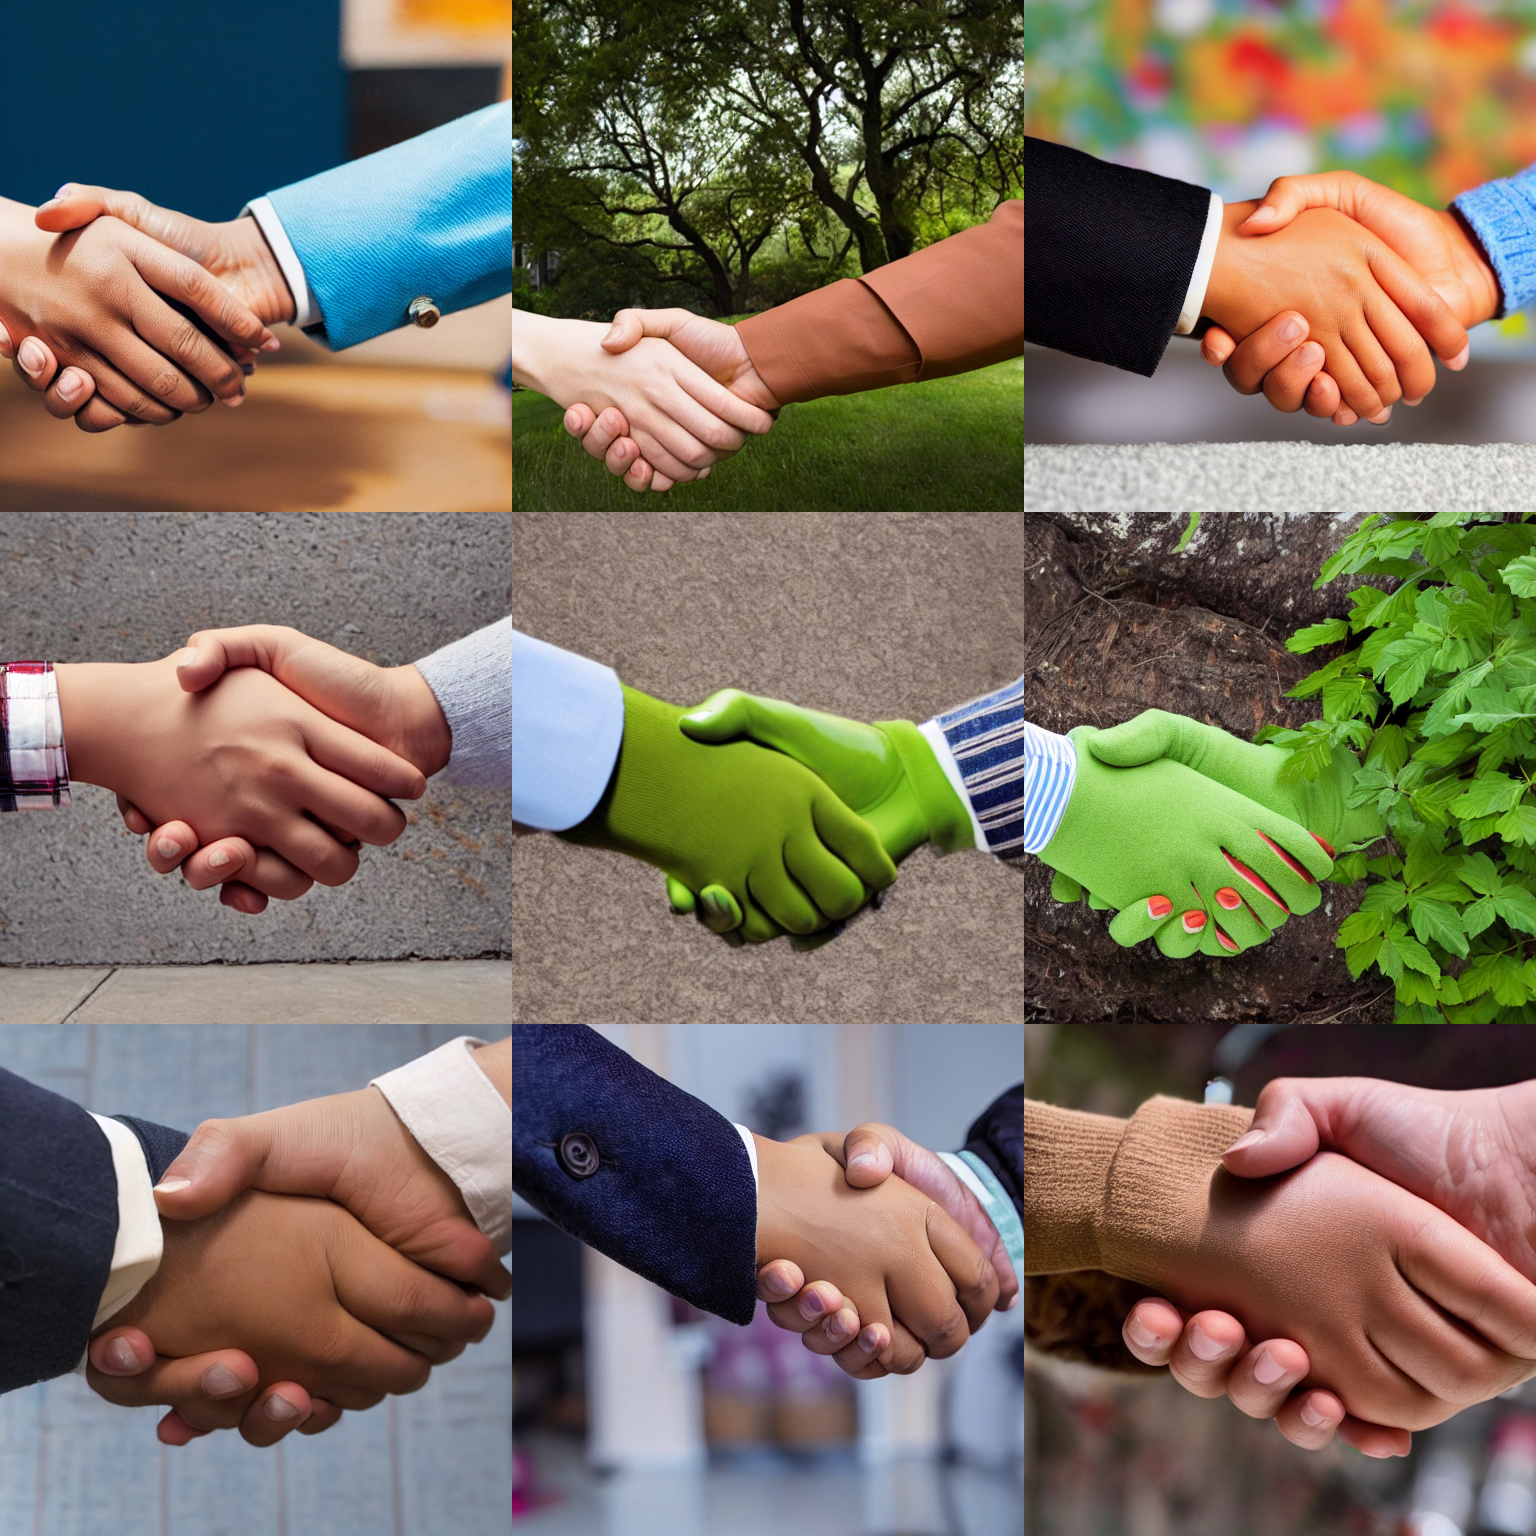
Generation parameters embedded in this image by AUTOMATIC1111 Stable Diffusion web UI or a fork of it (Forge, ...) (PNG 'parameters' text chunk):
a photo of a handshake
Negative prompt: ( <badcontexthand>:0.75)
Steps: 30, Sampler: DPM++ 2M Karras, CFG scale: 7.5, Seed: 1234, Size: 512x512, Model hash: 658a49c08a, Model: Stable-Diffusion-v1-5, TI hashes: "<badcontexthand>: d6daba308c3b", Version: v1.6.0-2-g4afaaf8a